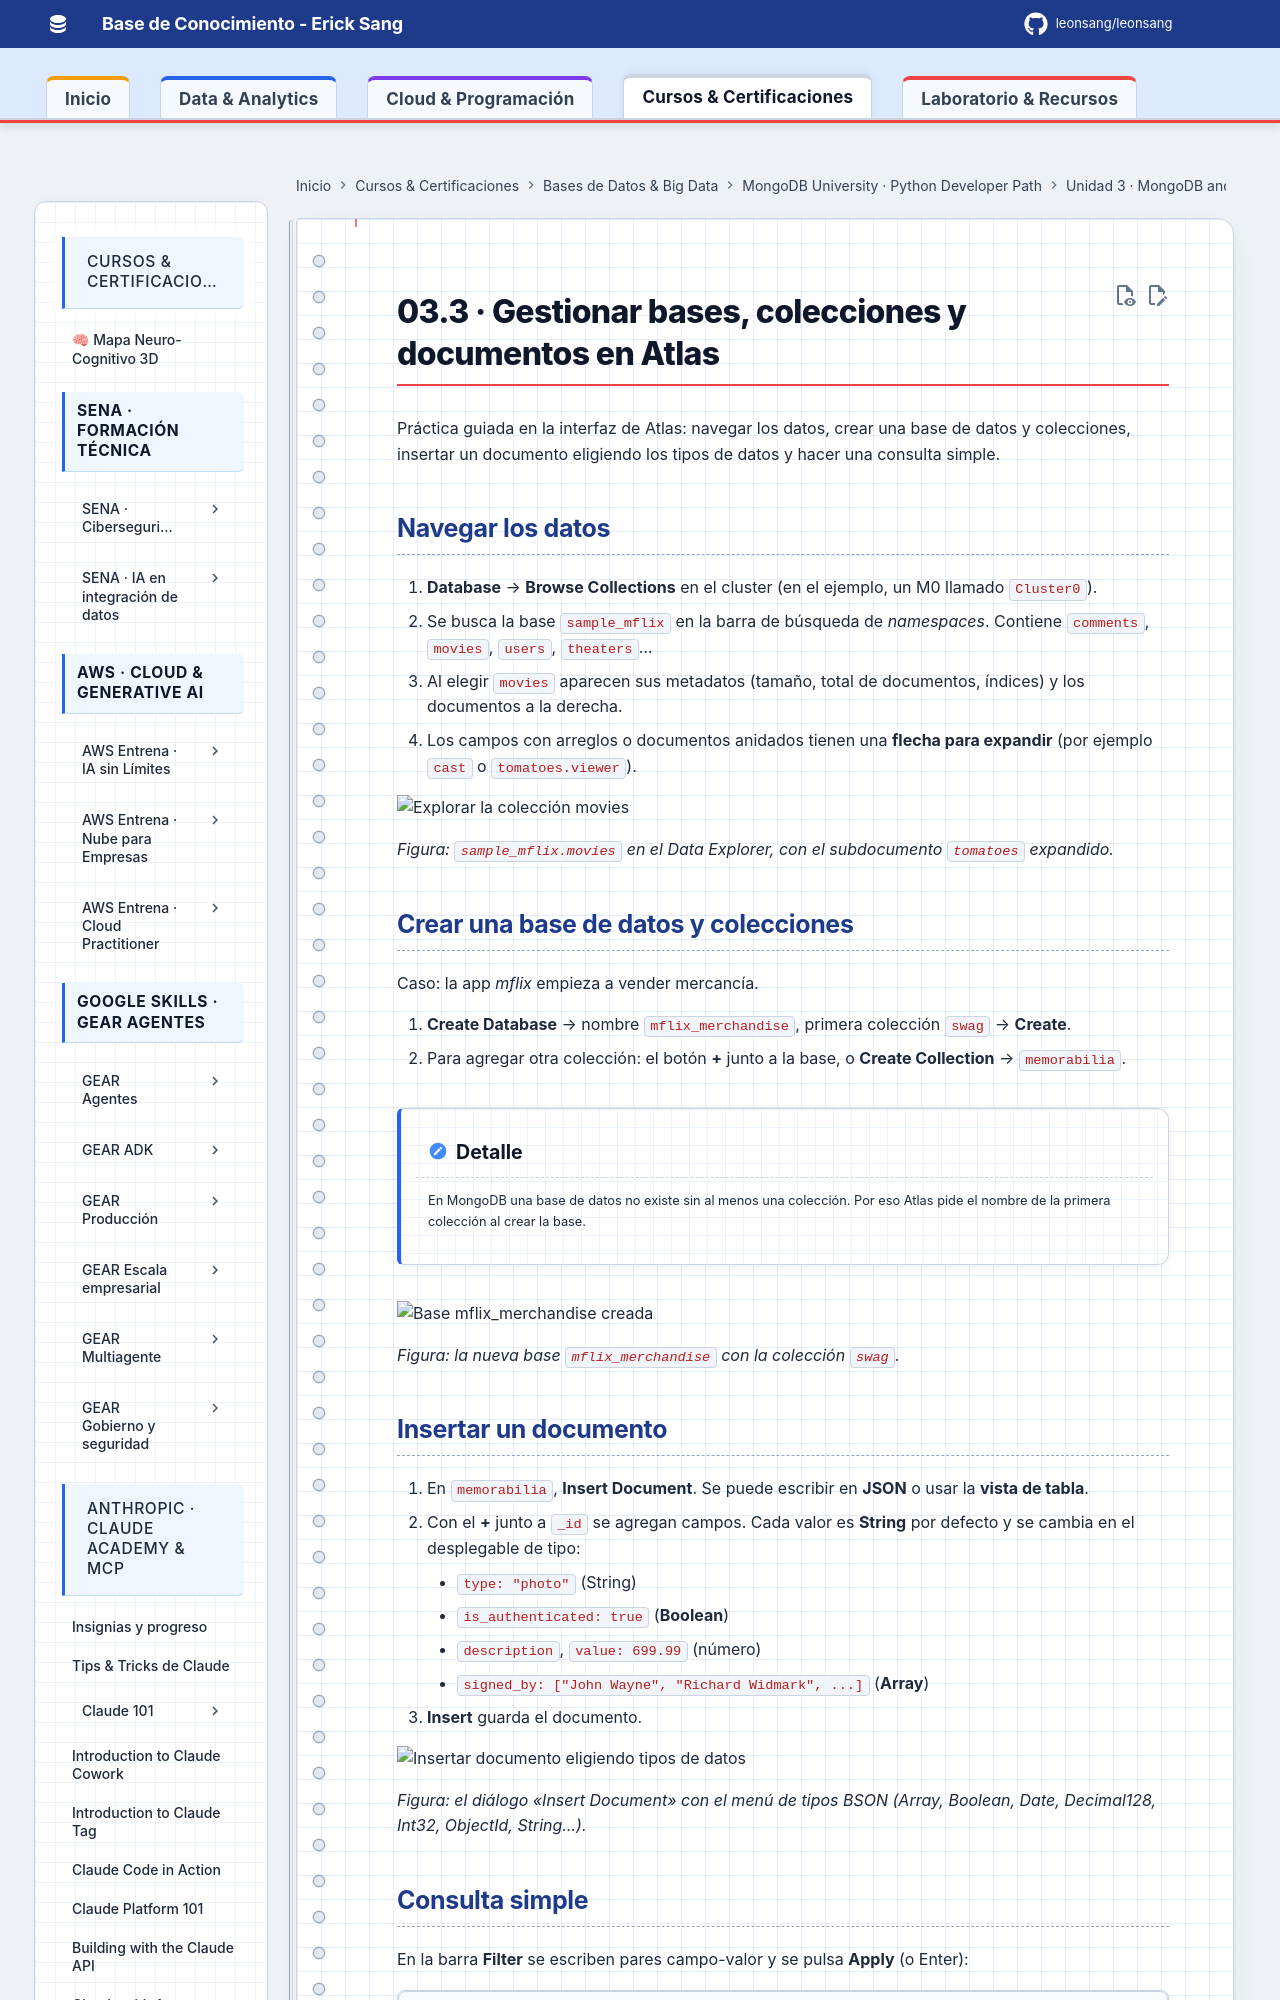

repository: Leonsang/Leonsang · page: cursos/mongodb-python-path/03-document-model/03-gestionar-datos-en-atlas/index.html · generator: mkdocs

# 03.3 · Gestionar bases, colecciones y documentos en Atlas

Práctica guiada en la interfaz de Atlas: navegar los datos, crear una base de datos y colecciones, insertar un documento eligiendo los tipos de datos y hacer una consulta simple.

## Navegar los datos

1. **Database** → **Browse Collections** en el cluster (en el ejemplo, un M0 llamado `Cluster0`).
2. Se busca la base `sample_mflix` en la barra de búsqueda de *namespaces*. Contiene `comments`, `movies`, `users`, `theaters`…
3. Al elegir `movies` aparecen sus metadatos (tamaño, total de documentos, índices) y los documentos a la derecha.
4. Los campos con arreglos o documentos anidados tienen una **flecha para expandir** (por ejemplo `cast` o `tomatoes.viewer`).

![Explorar la colección movies](evidencias/03-explorar-coleccion-movies.png)

*Figura: `sample_mflix.movies` en el Data Explorer, con el subdocumento `tomatoes` expandido.*
